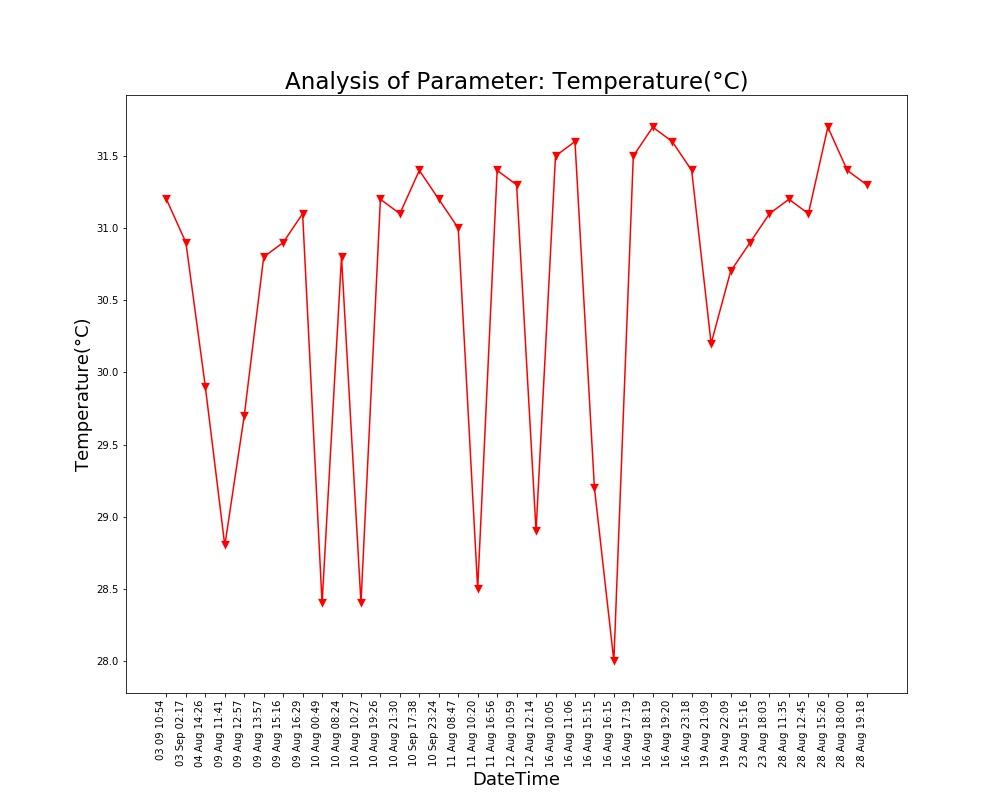

Values plotted in this chart, from the file beside it:
Unnamed: 0, DateTime, Date, Time, Temperature(°C)
0.0, 04 Aug 14:26, 04 Aug 2021, 14:26:24, 29.9
1.0, 09 Aug 11:41, 09 Aug 2021, 11:41:48, 28.8
2.0, 09 Aug 12:57, 09 Aug 2021, 12:57:04, 29.7
3.0, 09 Aug 13:57, 09 Aug 2021, 13:57:19, 30.8
4.0, 09 Aug 15:16, 09 Aug 2021, 15:16:19, 30.9
5.0, 09 Aug 16:29, 09 Aug 2021, 16:29:24, 31.1
6.0, 10 Aug 00:49, 10 Aug 2021, 00:49:39, 28.4
7.0, 10 Aug 08:24, 10 Aug 2021, 08:24:01, 30.8
8.0, 10 Aug 10:27, 10 Aug 2021, 10:27:28, 28.4
9.0, 10 Aug 19:26, 10 Aug 2021, 19:26:33, 31.2
10.0, 10 Aug 21:30, 10 Aug 2021, 21:30:23, 31.1
11.0, 11 Aug 08:47, 11 Aug 2021, 08:47:06, 31.0
12.0, 11 Aug 10:20, 11 Aug 2021, 10:20:04, 28.5
13.0, 11 Aug 16:56, 11 Aug 2021, 16:56:21, 31.4
14.0, 12 Aug 10:59, 12 Aug 2021, 10:59:37, 31.3
15.0, 12 Aug 12:14, 12 Aug 2021, 12:14:31, 28.9
16.0, 16 Aug 10:05, 16 Aug 2021, 10:05:25, 31.5
17.0, 16 Aug 11:06, 16 Aug 2021, 11:06:03, 31.6
18.0, 16 Aug 15:15, 16 Aug 2021, 15:15:28, 29.2
19.0, 16 Aug 16:15, 16 Aug 2021, 16:15:54, 28.0
20.0, 16 Aug 17:19, 16 Aug 2021, 17:19:32, 31.5
21.0, 16 Aug 18:19, 16 Aug 2021, 18:19:53, 31.7
22.0, 16 Aug 19:20, 16 Aug 2021, 19:20:17, 31.6
23.0, 16 Aug 23:18, 16 Aug 2021, 23:18:09, 31.4
24.0, 19 Aug 21:09, 19 Aug 2021, 21:09:25, 30.2
25.0, 19 Aug 22:09, 19 Aug 2021, 22:09:52, 30.7
26.0, 23 Aug 15:16, 23 Aug 2021, 15:16:38, 30.9
27.0, 23 Aug 18:03, 23 Aug 2021, 18:03:46, 31.1
28.0, 28 Aug 11:35, 28 Aug 2021, 11:35:06, 31.2
29.0, 28 Aug 12:45, 28 Aug 2021, 12:45:39, 31.1
30.0, 28 Aug 15:26, 28 Aug 2021, 15:26:51, 31.7
31.0, 28 Aug 18:00, 28 Aug 2021, 18:00:08, 31.4
32.0, 28 Aug 19:18, 28 Aug 2021, 19:18:38, 31.3
, 03 Sep 02:17, 03 Sep 2021, 02:17:33, 30.9
, 03 09 10:54, 03 Sep 2021, 10:54:46, 31.2
, 10 Sep 17:38, 10 Sep 2021, 17:38:26, 31.4
, 10 Sep 23:24, 10 Sep 2021, 23:24:03, 31.2
